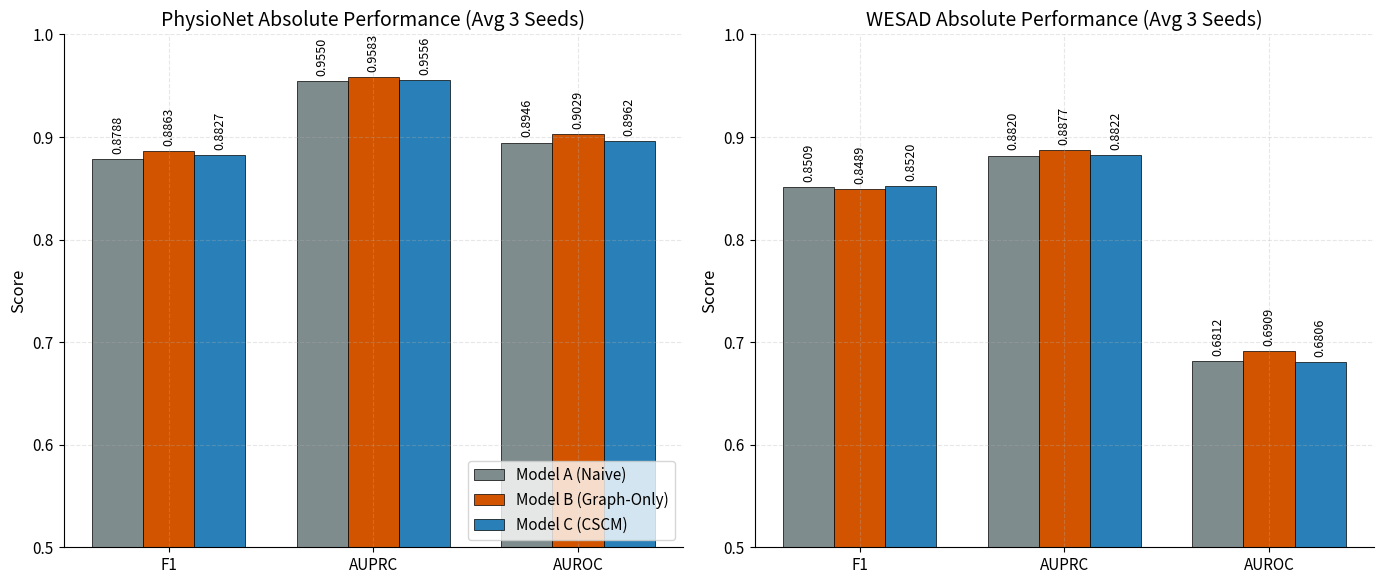
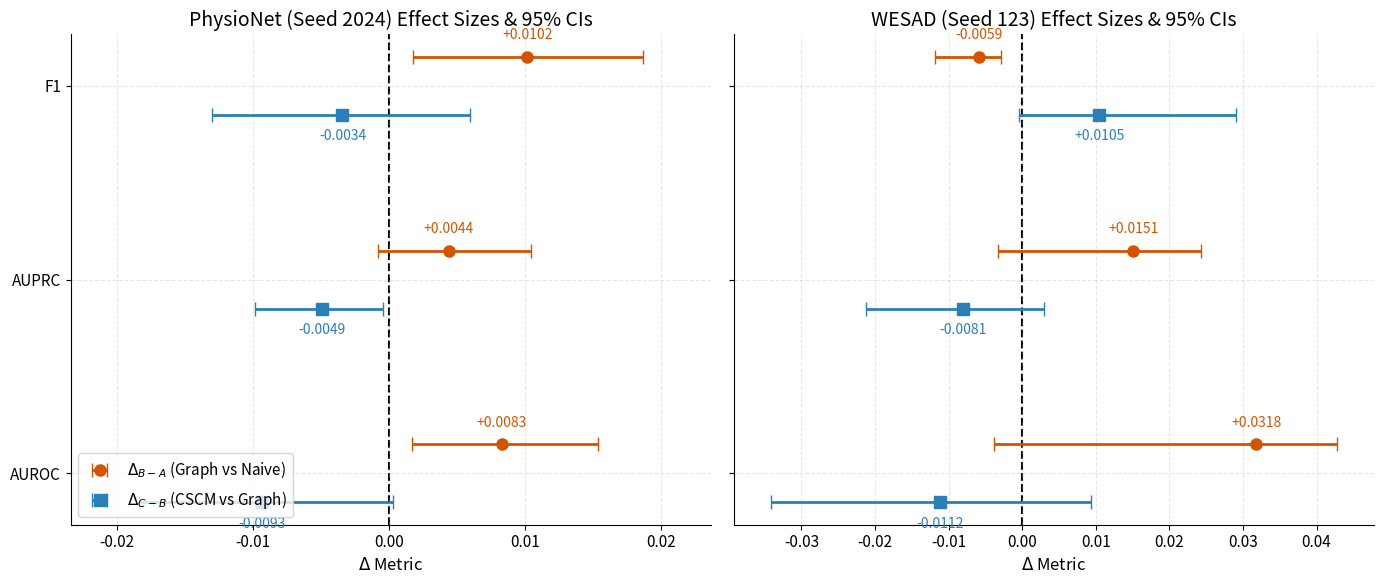

Recreate these plots in Python, in order.
import os
import numpy as np
import pandas as pd
import matplotlib.pyplot as plt

# Matplotlib global settings for an academic, restrained look
plt.rcParams.update({
    'font.family': 'sans-serif',
    'font.size': 12,
    'axes.labelsize': 12,
    'axes.titlesize': 14,
    'xtick.labelsize': 11,
    'ytick.labelsize': 11,
    'legend.fontsize': 11,
    'axes.spines.top': False,
    'axes.spines.right': False,
    'axes.grid': True,
    'grid.alpha': 0.3,
    'grid.linestyle': '--'
})

# Semantic Palette
COLOR_A = '#7f8c8d' # Neutral Gray (Model A)
COLOR_B = '#d35400' # Distinct Orange (Model B - Graph)
COLOR_C = '#2980b9' # Distinct Blue (Model C - CSCM)

def plot_absolute_metrics():
    """Generates grouped bar charts for F1, AUPRC, AUROC across datasets."""
    datasets = ['PhysioNet', 'WESAD']
    metrics = ['F1', 'AUPRC', 'AUROC']
    
    # Data manually aggregated from Phase 7 (Mean across 3 seeds)
    data = {
        'PhysioNet': {
            'A': [0.8788, 0.9550, 0.8946],
            'B': [0.8863, 0.9583, 0.9029],
            'C': [0.8827, 0.9556, 0.8962]
        },
        'WESAD': {
            'A': [0.8509, 0.8820, 0.6812],
            'B': [0.8489, 0.8877, 0.6909],
            'C': [0.8520, 0.8822, 0.6806]
        }
    }
    
    fig, axes = plt.subplots(1, 2, figsize=(14, 6))
    
    x = np.arange(len(metrics))
    width = 0.25
    
    for idx, ds in enumerate(datasets):
        ax = axes[idx]
        vals = data[ds]
        
        ax.bar(x - width, vals['A'], width, label='Model A (Naive)', color=COLOR_A, edgecolor='black', linewidth=0.5)
        ax.bar(x, vals['B'], width, label='Model B (Graph-Only)', color=COLOR_B, edgecolor='black', linewidth=0.5)
        ax.bar(x + width, vals['C'], width, label='Model C (CSCM)', color=COLOR_C, edgecolor='black', linewidth=0.5)
        
        ax.set_ylabel('Score')
        ax.set_title(f'{ds} Absolute Performance (Avg 3 Seeds)')
        ax.set_xticks(x)
        ax.set_xticklabels(metrics)
        ax.set_ylim(0.5, 1.0)
        
        if idx == 0:
            ax.legend(loc='lower right')
            
        # Add values on top of bars
        for i, metric_idx in enumerate(x):
            ax.text(metric_idx - width, vals['A'][i] + 0.005, f"{vals['A'][i]:.4f}", ha='center', va='bottom', fontsize=9, rotation=90)
            ax.text(metric_idx, vals['B'][i] + 0.005, f"{vals['B'][i]:.4f}", ha='center', va='bottom', fontsize=9, rotation=90)
            ax.text(metric_idx + width, vals['C'][i] + 0.005, f"{vals['C'][i]:.4f}", ha='center', va='bottom', fontsize=9, rotation=90)

    plt.tight_layout()
    os.makedirs('reports/figures', exist_ok=True)
    plt.savefig('reports/figures/absolute_performance_bars.png', dpi=300)
    plt.close()

def plot_effect_size_cis():
    """Generates the horizontal error bar plot for Delta distributions."""
    
    # Data manually aggregated from Phase 8 (Seed 2024 as representative, or pooled)
    # The user specifically highlighted Seed 2024 for PhysioNet as strongly significant
    # We will plot the 95% CIs for Seed 2024 for both datasets.
    
    # Format: (Point Estimate, CI_Lower, CI_Upper)
    data = {
        'PhysioNet (Seed 2024)': {
            'B - A': {
                'F1': (0.0102, 0.0018, 0.0187),
                'AUPRC': (0.0044, -0.0008, 0.0105),
                'AUROC': (0.0083, 0.0017, 0.0154)
            },
            'C - B': {
                'F1': (-0.0034, -0.0130, 0.0060),
                'AUPRC': (-0.0049, -0.0098, -0.0004),
                'AUROC': (-0.0093, -0.0184, 0.0003)
            }
        },
        'WESAD (Seed 123)': {  # Seed 123 for WESAD showed some variance
            'B - A': {
                'F1': (-0.0059, -0.0118, -0.0029),
                'AUPRC': (0.0151, -0.0033, 0.0243),
                'AUROC': (0.0318, -0.0038, 0.0428)
            },
            'C - B': {
                'F1': (0.0105, -0.0005, 0.0290),
                'AUPRC': (-0.0081, -0.0212, 0.0029),
                'AUROC': (-0.0112, -0.0342, 0.0093)
            }
        }
    }
    
    fig, axes = plt.subplots(1, 2, figsize=(14, 6), sharey=True)
    
    metrics = ['AUROC', 'AUPRC', 'F1'] # Y-axis order
    y_pos = np.arange(len(metrics)) * 2
    
    for idx, (ds_name, ds_data) in enumerate(data.items()):
        ax = axes[idx]
        ax.axvline(x=0, color='black', linestyle='--', linewidth=1.5, zorder=1)
        
        for m_idx, metric in enumerate(metrics):
            # B - A
            pe_BA, ci_l_BA, ci_u_BA = ds_data['B - A'][metric]
            err_BA = [[pe_BA - ci_l_BA], [ci_u_BA - pe_BA]]
            ax.errorbar(pe_BA, y_pos[m_idx] + 0.3, xerr=err_BA, fmt='o', color=COLOR_B, 
                        ecolor=COLOR_B, elinewidth=2, capsize=5, markersize=8, zorder=3,
                        label=r'$\Delta_{B-A}$ (Graph vs Naive)' if (idx==0 and m_idx==0) else "")
            ax.text(pe_BA, y_pos[m_idx] + 0.45, f"{pe_BA:+.4f}", ha='center', va='bottom', color=COLOR_B, fontsize=10)
            
            # C - B
            pe_CB, ci_l_CB, ci_u_CB = ds_data['C - B'][metric]
            err_CB = [[pe_CB - ci_l_CB], [ci_u_CB - pe_CB]]
            ax.errorbar(pe_CB, y_pos[m_idx] - 0.3, xerr=err_CB, fmt='s', color=COLOR_C, 
                        ecolor=COLOR_C, elinewidth=2, capsize=5, markersize=8, zorder=3,
                        label=r'$\Delta_{C-B}$ (CSCM vs Graph)' if (idx==0 and m_idx==0) else "")
            ax.text(pe_CB, y_pos[m_idx] - 0.45, f"{pe_CB:+.4f}", ha='center', va='top', color=COLOR_C, fontsize=10)
            
        ax.set_yticks(y_pos)
        ax.set_yticklabels(metrics)
        ax.set_title(f'{ds_name} Effect Sizes & 95% CIs')
        ax.set_xlabel('$\Delta$ Metric')
        
        # Determine x limits dynamically with some padding
        all_vals = []
        for m in metrics:
            all_vals.extend([ds_data['B - A'][m][1], ds_data['B - A'][m][2], ds_data['C - B'][m][1], ds_data['C - B'][m][2]])
        ax.set_xlim(min(all_vals) - 0.005, max(all_vals) + 0.005)
        
        if idx == 0:
            ax.legend(loc='lower left')
            
    plt.tight_layout()
    plt.savefig('reports/figures/effect_size_cis.png', dpi=300)
    plt.close()

if __name__ == "__main__":
    print("Generating Thesis Visualizations...")
    plot_absolute_metrics()
    plot_effect_size_cis()
    print("Done. Saved to reports/figures/")
